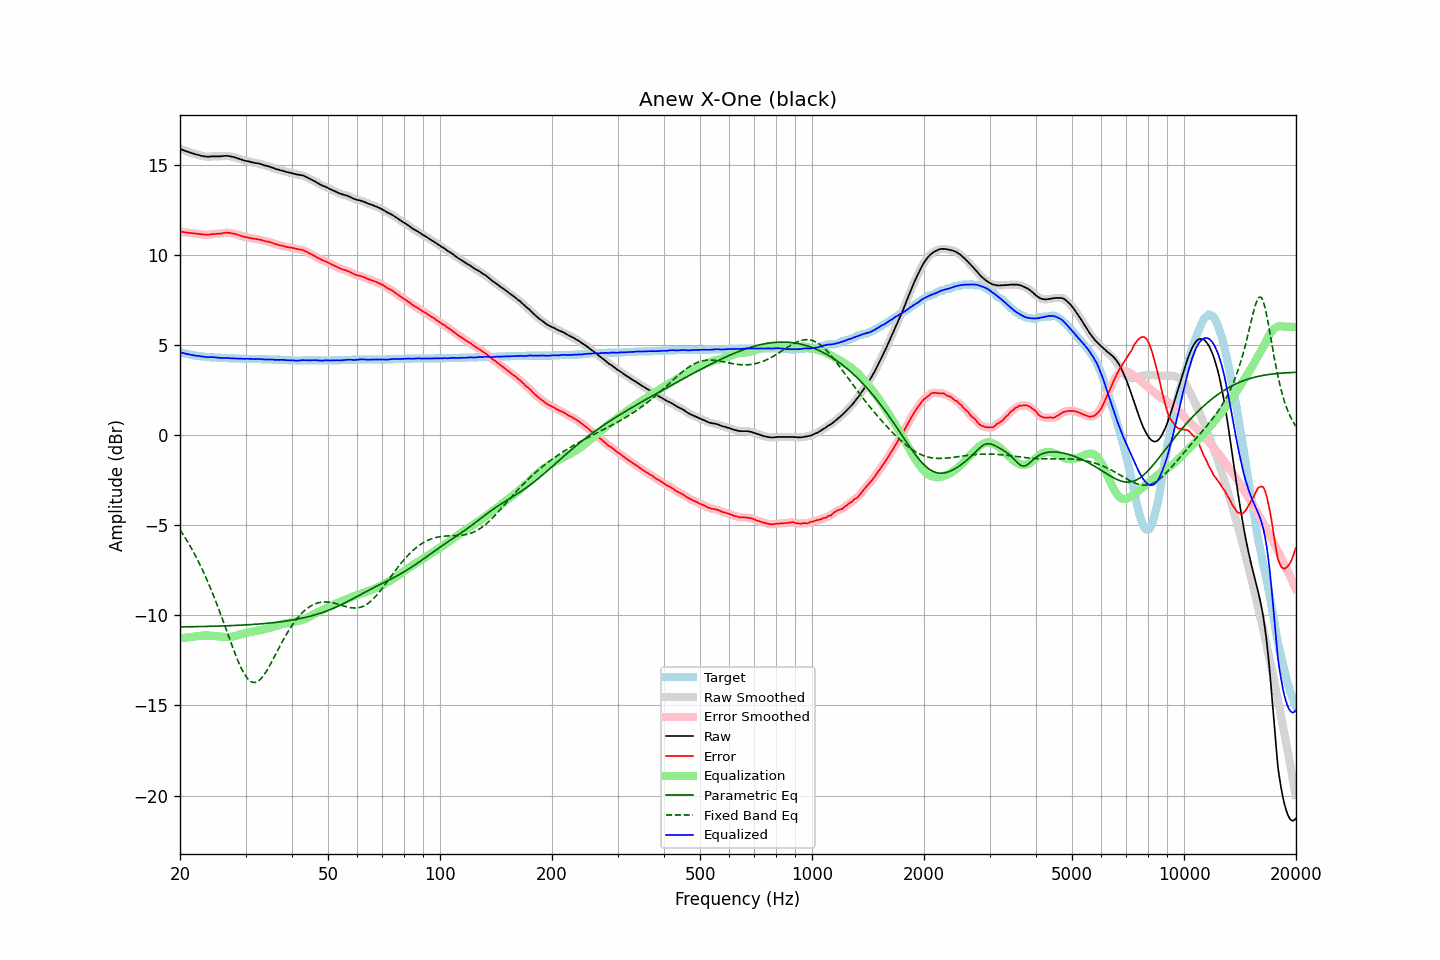

The table this chart was drawn from, first rows:
frequency, raw, error, smoothed, error_smoothed, equalization, parametric_eq, fixed_band_eq, equalized_raw, equalized_smoothed, target
20.00, 15.87, 11.28, 15.87, 11.28, -11.28, -10.64, -5.26, 4.60, 4.59, 4.59
20.20, 15.83, 11.27, 15.84, 11.27, -11.27, -10.64, -5.39, 4.57, 4.57, 4.56
20.40, 15.80, 11.26, 15.80, 11.26, -11.26, -10.64, -5.52, 4.55, 4.54, 4.54
20.61, 15.76, 11.24, 15.77, 11.24, -11.24, -10.64, -5.67, 4.52, 4.52, 4.52
20.81, 15.73, 11.23, 15.73, 11.23, -11.23, -10.64, -5.81, 4.50, 4.50, 4.50
21.02, 15.70, 11.22, 15.70, 11.22, -11.22, -10.64, -5.96, 4.48, 4.48, 4.48
21.23, 15.67, 11.21, 15.67, 11.21, -11.21, -10.63, -6.11, 4.46, 4.46, 4.46
21.44, 15.64, 11.20, 15.64, 11.20, -11.20, -10.63, -6.27, 4.44, 4.44, 4.44
21.66, 15.61, 11.19, 15.62, 11.19, -11.19, -10.63, -6.43, 4.42, 4.43, 4.42
21.87, 15.59, 11.18, 15.59, 11.18, -11.18, -10.63, -6.59, 4.42, 4.41, 4.41
22.09, 15.56, 11.17, 15.57, 11.17, -11.17, -10.63, -6.76, 4.40, 4.40, 4.39
22.31, 15.54, 11.16, 15.54, 11.16, -11.15, -10.63, -6.94, 4.39, 4.39, 4.38
22.54, 15.52, 11.15, 15.52, 11.15, -11.14, -10.62, -7.11, 4.38, 4.38, 4.37
22.76, 15.49, 11.13, 15.50, 11.13, -11.13, -10.62, -7.30, 4.36, 4.36, 4.36
22.99, 15.47, 11.12, 15.47, 11.12, -11.12, -10.62, -7.49, 4.35, 4.35, 4.35
23.22, 15.45, 11.11, 15.45, 11.11, -11.12, -10.62, -7.68, 4.34, 4.34, 4.34
23.45, 15.44, 11.11, 15.44, 11.11, -11.11, -10.62, -7.88, 4.33, 4.33, 4.33
23.69, 15.43, 11.11, 15.44, 11.11, -11.12, -10.61, -8.08, 4.32, 4.32, 4.32
23.92, 15.43, 11.11, 15.44, 11.12, -11.12, -10.61, -8.29, 4.32, 4.32, 4.32
24.16, 15.44, 11.13, 15.44, 11.13, -11.12, -10.61, -8.50, 4.32, 4.32, 4.31
24.40, 15.45, 11.14, 15.45, 11.14, -11.13, -10.61, -8.72, 4.32, 4.32, 4.31
24.65, 15.45, 11.15, 15.45, 11.15, -11.14, -10.61, -8.94, 4.31, 4.31, 4.30
24.89, 15.45, 11.15, 15.45, 11.15, -11.15, -10.60, -9.17, 4.30, 4.30, 4.30
25.14, 15.45, 11.16, 15.45, 11.16, -11.16, -10.60, -9.40, 4.29, 4.29, 4.29
25.39, 15.45, 11.17, 15.45, 11.17, -11.17, -10.60, -9.63, 4.28, 4.28, 4.28
25.65, 15.45, 11.17, 15.46, 11.18, -11.18, -10.59, -9.87, 4.27, 4.27, 4.28
25.91, 15.46, 11.19, 15.46, 11.19, -11.19, -10.59, -10.11, 4.27, 4.27, 4.27
26.16, 15.47, 11.20, 15.47, 11.20, -11.20, -10.59, -10.36, 4.27, 4.27, 4.27
26.43, 15.48, 11.21, 15.48, 11.21, -11.21, -10.59, -10.60, 4.28, 4.28, 4.27
26.69, 15.48, 11.22, 15.48, 11.22, -11.21, -10.58, -10.85, 4.28, 4.27, 4.26
26.96, 15.47, 11.21, 15.48, 11.21, -11.21, -10.58, -11.10, 4.27, 4.27, 4.26
27.23, 15.46, 11.21, 15.46, 11.20, -11.20, -10.57, -11.34, 4.26, 4.26, 4.25
27.50, 15.44, 11.19, 15.45, 11.19, -11.19, -10.57, -11.59, 4.25, 4.25, 4.25
27.77, 15.42, 11.17, 15.43, 11.18, -11.17, -10.57, -11.83, 4.25, 4.25, 4.25
28.05, 15.40, 11.16, 15.40, 11.15, -11.15, -10.56, -12.06, 4.25, 4.25, 4.24
28.33, 15.37, 11.13, 15.37, 11.13, -11.13, -10.56, -12.29, 4.24, 4.25, 4.24
28.62, 15.34, 11.10, 15.34, 11.10, -11.10, -10.56, -12.51, 4.24, 4.24, 4.24
28.90, 15.31, 11.08, 15.31, 11.08, -11.08, -10.55, -12.72, 4.24, 4.24, 4.23
29.19, 15.28, 11.05, 15.28, 11.05, -11.05, -10.55, -12.91, 4.23, 4.23, 4.23
29.48, 15.25, 11.02, 15.25, 11.02, -11.02, -10.54, -13.09, 4.23, 4.23, 4.23
29.78, 15.22, 10.99, 15.23, 10.99, -11.00, -10.54, -13.25, 4.22, 4.23, 4.23
30.08, 15.20, 10.97, 15.20, 10.97, -10.98, -10.53, -13.39, 4.23, 4.23, 4.23
30.38, 15.18, 10.96, 15.18, 10.96, -10.96, -10.53, -13.51, 4.23, 4.23, 4.22
30.68, 15.16, 10.94, 15.16, 10.94, -10.94, -10.52, -13.60, 4.23, 4.23, 4.22
30.99, 15.14, 10.92, 15.14, 10.92, -10.92, -10.51, -13.67, 4.22, 4.22, 4.22
31.30, 15.12, 10.90, 15.12, 10.90, -10.91, -10.51, -13.71, 4.22, 4.22, 4.22
31.61, 15.10, 10.89, 15.10, 10.89, -10.89, -10.50, -13.73, 4.21, 4.21, 4.21
31.93, 15.08, 10.87, 15.09, 10.87, -10.87, -10.50, -13.71, 4.21, 4.21, 4.21
32.24, 15.07, 10.86, 15.07, 10.86, -10.86, -10.49, -13.69, 4.22, 4.21, 4.21
32.57, 15.05, 10.85, 15.05, 10.85, -10.84, -10.48, -13.62, 4.21, 4.21, 4.20
32.89, 15.03, 10.83, 15.03, 10.83, -10.82, -10.48, -13.55, 4.21, 4.21, 4.20
33.22, 15.00, 10.80, 15.00, 10.80, -10.80, -10.47, -13.45, 4.20, 4.20, 4.20
33.55, 14.97, 10.78, 14.97, 10.78, -10.78, -10.46, -13.34, 4.19, 4.19, 4.19
33.89, 14.94, 10.75, 14.95, 10.75, -10.76, -10.45, -13.21, 4.18, 4.19, 4.19
34.23, 14.92, 10.73, 14.92, 10.73, -10.74, -10.44, -13.07, 4.19, 4.19, 4.19
34.57, 14.90, 10.72, 14.90, 10.71, -10.71, -10.44, -12.91, 4.19, 4.19, 4.18
34.92, 14.87, 10.69, 14.88, 10.69, -10.68, -10.43, -12.76, 4.19, 4.19, 4.18
35.27, 14.84, 10.66, 14.84, 10.66, -10.66, -10.42, -12.59, 4.19, 4.19, 4.18
35.62, 14.81, 10.64, 14.81, 10.63, -10.63, -10.41, -12.42, 4.18, 4.18, 4.17
35.97, 14.77, 10.60, 14.78, 10.60, -10.61, -10.40, -12.25, 4.17, 4.17, 4.17
... 635 more rows
